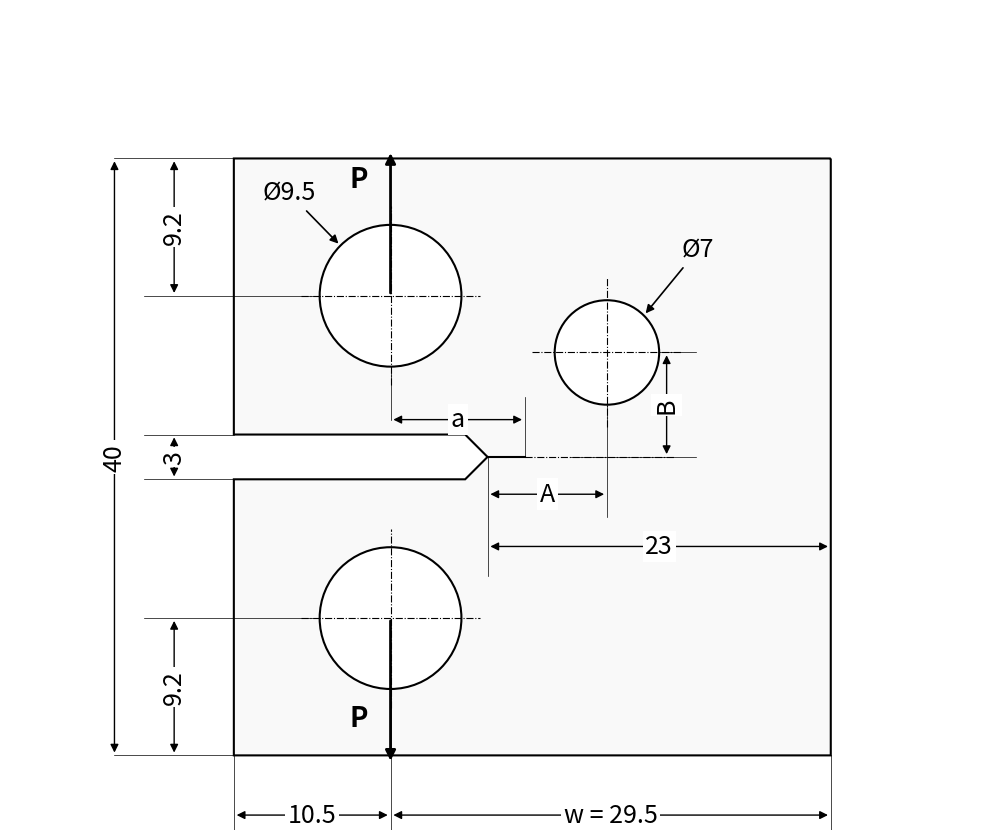

Generate this figure with matplotlib:
import matplotlib.pyplot as plt
import numpy as np
from matplotlib.patches import Circle, PathPatch
from matplotlib.path import Path


def draw_mirrored_specimen_diagram():
    # --- 1. MIRRORED GEOMETRY DEFINITION ---
    W, H = 40.0, 40.0

    # Key X coordinates (Mirrored, so they are negative to flip along Y axis)
    x_left = 0.0  # Was 0, now the right-most edge
    x_right = -W  # Was 40, now the left-most edge
    x_load = -29.5
    x_notch_tip = -23.0
    x_notch_shoulder = -24.5

    # NEW: Crack extends 2.5mm past the notch tip into the uncut material
    # Because it is mirrored, the uncut material is in the positive X direction relative to the tip
    x_crack_tip = x_notch_tip + 2.5  # -20.5

    # Key Y coordinates
    y_top = H / 2
    y_bot = -H / 2
    y_load_top = y_top - 9.2
    y_load_bot = y_bot + 9.2

    # Hole parameters
    r_load = 9.5 / 2
    r_mod = 7.0 / 2

    # Internal parameters A and B
    A_val = 8.0
    B_val = 7.0
    x_mod = x_notch_tip + A_val  # -15.0
    y_mod = B_val

    fig, ax = plt.subplots(figsize=(10, 10))

    # --- 2. DRAW MAIN SPECIMEN OUTLINE ---
    boundary_pts = [
        (x_left, y_top),
        (x_right, y_top),
        (x_right, 1.5),
        (x_notch_shoulder, 1.5),
        (x_notch_tip, 0),
        (x_notch_shoulder, -1.5),
        (x_right, -1.5),
        (x_right, y_bot),
        (x_left, y_bot),
        (x_left, y_top),
    ]

    ax.add_patch(
        PathPatch(
            Path(boundary_pts), facecolor="#f9f9f9", edgecolor="black", lw=1.5, zorder=1
        )
    )

    # Draw the Sharp Crack extending from the notch
    ax.plot([x_notch_tip, x_crack_tip], [0, 0], "k-", lw=1.5, zorder=2)

    # Load Holes & Modified Hole
    ax.add_patch(
        Circle(
            (x_load, y_load_top),
            r_load,
            facecolor="white",
            edgecolor="black",
            lw=1.5,
            zorder=2,
        )
    )
    ax.add_patch(
        Circle(
            (x_load, y_load_bot),
            r_load,
            facecolor="white",
            edgecolor="black",
            lw=1.5,
            zorder=2,
        )
    )
    ax.add_patch(
        Circle(
            (x_mod, y_mod),
            r_mod,
            facecolor="white",
            edgecolor="black",
            lw=1.5,
            zorder=2,
        )
    )

    # --- 3. HELPER FUNCTIONS FOR DRAFTING ---
    def dim_line(p1, p2, text, offset=(0, 0), rot=0):
        # The main arrow line
        ax.annotate(
            "",
            xy=p1,
            xytext=p2,
            arrowprops={"arrowstyle": "<|-|>", "color": "black", "mutation_scale": 12, "lw": 1},
        )
        # The text with a white bounding box to hide lines underneath
        mid_x = (p1[0] + p2[0]) / 2 + offset[0]
        mid_y = (p1[1] + p2[1]) / 2 + offset[1]
        ax.text(
            mid_x,
            mid_y,
            text,
            ha="center",
            va="center",
            rotation=rot,
            bbox={"facecolor": "white", "edgecolor": "none", "pad": 2},
            fontsize=18,
        )

    def ext_line(p1, p2):
        ax.plot([p1[0], p2[0]], [p1[1], p2[1]], "k-", lw=0.5)

    # --- 4. ADD DIMENSIONS ---
    # Width dimensions (Bottom)
    ext_line((x_left, y_bot), (x_left, y_bot - 10))
    ext_line((x_load, y_load_bot - r_load), (x_load, y_bot - 8))
    ext_line((x_right, y_bot), (x_right, y_bot - 10))

    # dim_line((x_left, y_bot - 8), (x_right, y_bot - 8), "40")
    dim_line((x_left, y_bot - 4), (x_load, y_bot - 4), "w = 29.5")
    dim_line((x_load, y_bot - 4), (x_right, y_bot - 4), "10.5")

    # Height dimensions (Now on the Left Side, offset negatively)
    ext_line((x_right, y_top), (x_right - 8, y_top))
    ext_line((x_load - r_load, y_load_top), (x_right - 6, y_load_top))
    ext_line((x_right, 1.5), (x_right - 6, 1.5))
    ext_line((x_right, -1.5), (x_right - 6, -1.5))
    ext_line((x_load - r_load, y_load_bot), (x_right - 6, y_load_bot))
    ext_line((x_right, y_bot), (x_right - 8, y_bot))

    dim_line((x_right - 8, y_bot), (x_right - 8, y_top), "40", rot=90)
    dim_line((x_right - 4, y_load_top), (x_right - 4, y_top), "9.2", rot=90)
    dim_line((x_right - 4, y_bot), (x_right - 4, y_load_bot), "9.2", rot=90)
    dim_line((x_right - 4, -1.5), (x_right - 4, 1.5), "3", rot=90)

    # Internal Dimensions (A, B, a, 23)
    ext_line((x_notch_tip, 0), (x_notch_tip, -8))
    ext_line((x_mod, y_mod - r_mod), (x_mod, -4))

    dim_line((x_left, -6), (x_notch_tip, -6), "23")
    dim_line((x_mod, -2.5), (x_notch_tip, -2.5), "A")

    # 'a' Dimension: Now measures from the actual crack tip to the load line
    ext_line((x_crack_tip, 0), (x_crack_tip, 4))
    ext_line((x_load, y_load_top - r_load), (x_load, 2.5))
    dim_line((x_crack_tip, 2.5), (x_load, 2.5), "a")

    # B dimension (Vertical)
    ext_line((x_mod + r_mod, y_mod), (x_mod + 6, y_mod))
    ext_line((x_crack_tip + 3, 0), (x_mod + 6, 0))
    dim_line((x_mod + 4, 0), (x_mod + 4, y_mod), "B", rot=90)

    # --- 5. DIAMETER CALLOUTS & CENTERLINES ---
    # Ø9.5 Load hole
    ax.annotate(
        "Ø9.5",
        xy=(
            x_load - r_load * np.cos(np.pi / 4),
            y_load_top + r_load * np.sin(np.pi / 4),
        ),
        xytext=(x_load - 5, y_load_top + 6),
        arrowprops={"arrowstyle": "-|>", "color": "black", "lw": 1.2, "mutation_scale": 12},
        fontsize=18,
        ha="right",
        va="bottom",
    )

    # Centerline for top load hole
    ax.plot([x_load - 6, x_load + 6], [y_load_top, y_load_top], "k-.", lw=0.8)
    ax.plot([x_load, x_load], [y_load_top - 6, y_load_top + 6], "k-.", lw=0.8)

    # Centerline for bottom load hole
    ax.plot([x_load - 6, x_load + 6], [y_load_bot, y_load_bot], "k-.", lw=0.8)
    ax.plot([x_load, x_load], [y_load_bot - 6, y_load_bot + 6], "k-.", lw=0.8)

    # Ø7 Modified hole
    ax.annotate(
        "Ø7",
        xy=(x_mod + r_mod * np.cos(np.pi / 4), y_mod + r_mod * np.sin(np.pi / 4)),
        xytext=(x_mod + 5, y_mod + 6),
        arrowprops={"arrowstyle": "-|>", "color": "black", "lw": 1.2, "mutation_scale": 12},
        fontsize=18,
        ha="left",
        va="bottom",
    )

    # Centerlines for modified hole
    ax.plot([x_mod - 5, x_mod + 5], [y_mod, y_mod], "k-.", lw=0.8)
    ax.plot([x_mod, x_mod], [y_mod - 5, y_mod + 5], "k-.", lw=0.8)

    # --- 6. LOAD ARROWS (P) & CRACK CENTERLINE ---
    # Top P
    ax.annotate(
        "",
        xy=(x_load, y_load_top + r_load + 5),
        xytext=(x_load, y_load_top),
        arrowprops={"arrowstyle": "-|>", "color": "black", "lw": 2, "mutation_scale": 15},
    )
    ax.text(
        x_load - 1.5,
        y_load_top + r_load + 2.5,
        "P",
        fontsize=20,
        fontweight="bold",
        ha="right",
    )

    # Bottom P
    ax.annotate(
        "",
        xy=(x_load, y_load_bot - r_load - 5),
        xytext=(x_load, y_load_bot),
        arrowprops={"arrowstyle": "-|>", "color": "black", "lw": 2, "mutation_scale": 15},
    )
    ax.text(
        x_load - 1.5,
        y_load_bot - r_load - 2.5,
        "P",
        fontsize=20,
        fontweight="bold",
        ha="right",
    )

    # Crack centerline (extends from crack tip into uncut material)
    ax.plot([x_crack_tip, x_crack_tip + 10], [0, 0], "k-.", lw=0.8)

    # --- 7. PLOT FORMATTING ---
    ax.set_aspect("equal")

    # Give a little padding around the edges (adjusted for mirrored coordinates)
    ax.set_xlim(-55, 10)
    ax.set_ylim(-25, 30)

    ax.axis("off")

    plt.tight_layout()
    plt.savefig("CT_Specimen_Dimensions.pdf", dpi=300)
    plt.show()


if __name__ == "__main__":
    draw_mirrored_specimen_diagram()
